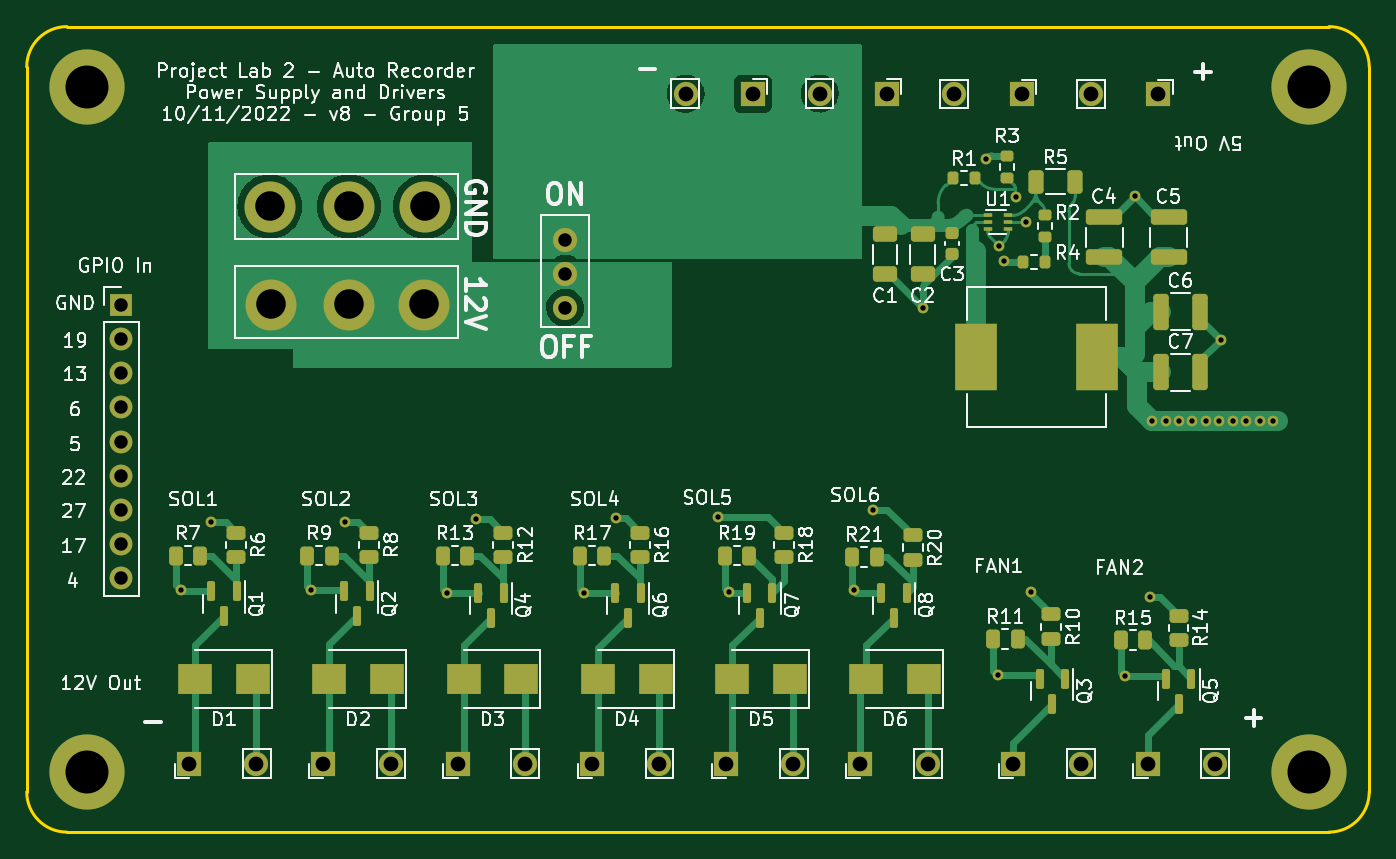
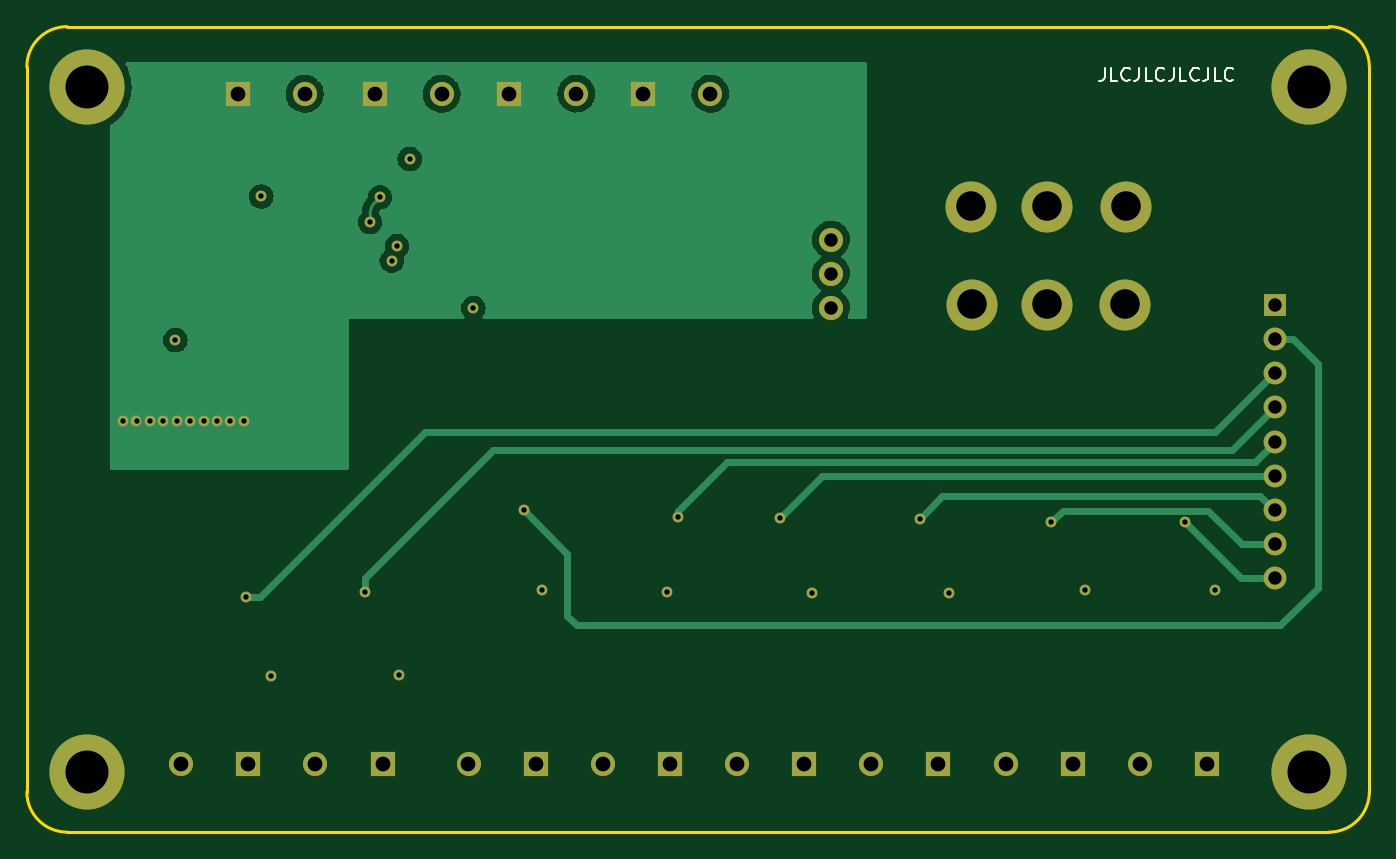
Circuit board: 14 layer files. Board 100.0 x 60.0 mm.
- bottom_copper: powerPCB-CuBottom.gbr (35470 bytes)
- inner_copper: powerPCB-CuIn1.gbr (106426 bytes)
- inner_copper: powerPCB-CuIn2.gbr (125958 bytes)
- top_copper: powerPCB-CuTop.gbr (44309 bytes)
- outline: powerPCB-EdgeCuts.gbr (987 bytes)
- bottom_mask: powerPCB-MaskBottom.gbr (3203 bytes)
- top_mask: powerPCB-MaskTop.gbr (8479 bytes)
- drill: powerPCB-NPTH.drl (272 bytes)
- drill: powerPCB-PTH.drl (1833 bytes)
- paste: powerPCB-PasteBottom.gbr (455 bytes)
- paste: powerPCB-PasteTop.gbr (5701 bytes)
- bottom_silk: powerPCB-SilkBottom.gbr (5636 bytes)
- top_silk: powerPCB-SilkTop.gbr (90492 bytes)
- inner_copper: powerPCB-VScore.gbr (1332 bytes)

=== bottom_copper: powerPCB-CuBottom.gbr (35470 bytes, source omitted) ===
=== inner_copper: powerPCB-CuIn1.gbr (106426 bytes, source omitted) ===
=== inner_copper: powerPCB-CuIn2.gbr (125958 bytes, source omitted) ===
=== top_copper: powerPCB-CuTop.gbr (44309 bytes, source omitted) ===
=== outline: powerPCB-EdgeCuts.gbr ===
%TF.GenerationSoftware,KiCad,Pcbnew,(6.0.5)*%
%TF.CreationDate,2022-10-19T12:43:17-05:00*%
%TF.ProjectId,powerPCB,706f7765-7250-4434-922e-6b696361645f,rev?*%
%TF.SameCoordinates,Original*%
%TF.FileFunction,Profile,NP*%
%FSLAX46Y46*%
G04 Gerber Fmt 4.6, Leading zero omitted, Abs format (unit mm)*
G04 Created by KiCad (PCBNEW (6.0.5)) date 2022-10-19 12:43:17*
%MOMM*%
%LPD*%
G01*
G04 APERTURE LIST*
%TA.AperFunction,Profile*%
%ADD10C,0.200000*%
%TD*%
G04 APERTURE END LIST*
D10*
X83400000Y-44500000D02*
G75*
G03*
X80400000Y-47500000I1J-3000001D01*
G01*
X80400000Y-101500000D02*
X80400000Y-47500000D01*
X80400000Y-101500000D02*
G75*
G03*
X83400000Y-104500000I3000001J1D01*
G01*
X177400000Y-104500000D02*
X83400000Y-104500000D01*
X177400000Y-104500000D02*
G75*
G03*
X180400000Y-101500000I0J3000000D01*
G01*
X180400000Y-47500000D02*
X180400000Y-101500000D01*
X180400000Y-47500000D02*
G75*
G03*
X177400000Y-44500000I-3000000J0D01*
G01*
X83400000Y-44500000D02*
X177400000Y-44500000D01*
M02*

=== bottom_mask: powerPCB-MaskBottom.gbr ===
%TF.GenerationSoftware,KiCad,Pcbnew,(6.0.5)*%
%TF.CreationDate,2022-10-19T12:43:17-05:00*%
%TF.ProjectId,powerPCB,706f7765-7250-4434-922e-6b696361645f,rev?*%
%TF.SameCoordinates,Original*%
%TF.FileFunction,Soldermask,Bot*%
%TF.FilePolarity,Negative*%
%FSLAX46Y46*%
G04 Gerber Fmt 4.6, Leading zero omitted, Abs format (unit mm)*
G04 Created by KiCad (PCBNEW (6.0.5)) date 2022-10-19 12:43:17*
%MOMM*%
%LPD*%
G01*
G04 APERTURE LIST*
%ADD10C,5.600000*%
%ADD11C,3.800000*%
%ADD12R,1.800000X1.800000*%
%ADD13O,1.800000X1.800000*%
%ADD14R,1.700000X1.700000*%
%ADD15O,1.700000X1.700000*%
%ADD16C,0.800000*%
G04 APERTURE END LIST*
D10*
%TO.C,H9*%
X84900000Y-49000000D03*
%TD*%
D11*
%TO.C,H5*%
X110100000Y-57900000D03*
%TD*%
D12*
%TO.C,J10*%
X122500000Y-99400000D03*
D13*
X127500000Y-99400000D03*
%TD*%
%TO.C,J3*%
X149500000Y-49500000D03*
D12*
X154500000Y-49500000D03*
%TD*%
%TO.C,J7*%
X153900000Y-99400000D03*
D13*
X158900000Y-99400000D03*
%TD*%
D12*
%TO.C,J1*%
X92500000Y-99400000D03*
D13*
X97500000Y-99400000D03*
%TD*%
D11*
%TO.C,H6*%
X104400000Y-57900000D03*
%TD*%
D10*
%TO.C,H10*%
X175900000Y-100000000D03*
%TD*%
D13*
%TO.C,J4*%
X159700000Y-49500000D03*
D12*
X164700000Y-49500000D03*
%TD*%
D11*
%TO.C,H2*%
X98600000Y-65200000D03*
%TD*%
D12*
%TO.C,J6*%
X102500000Y-99400000D03*
D13*
X107500000Y-99400000D03*
%TD*%
D12*
%TO.C,J9*%
X163900000Y-99400000D03*
D13*
X168900000Y-99400000D03*
%TD*%
D12*
%TO.C,J13*%
X142500000Y-99390000D03*
D13*
X147500000Y-99390000D03*
%TD*%
D12*
%TO.C,J11*%
X132500000Y-99400000D03*
D13*
X137500000Y-99400000D03*
%TD*%
D11*
%TO.C,H3*%
X110000000Y-65200000D03*
%TD*%
D14*
%TO.C,J5*%
X87450000Y-65250000D03*
D15*
X87450000Y-67790000D03*
X87450000Y-70330000D03*
X87450000Y-72870000D03*
X87450000Y-75410000D03*
X87450000Y-77950000D03*
X87450000Y-80490000D03*
X87450000Y-83030000D03*
X87450000Y-85570000D03*
%TD*%
D10*
%TO.C,H8*%
X84900000Y-100000000D03*
%TD*%
D11*
%TO.C,H1*%
X104400000Y-65200000D03*
%TD*%
D13*
%TO.C,SW1*%
X120500000Y-65440000D03*
X120500000Y-62900000D03*
X120500000Y-60360000D03*
%TD*%
D10*
%TO.C,H7*%
X175900000Y-49000000D03*
%TD*%
D11*
%TO.C,H4*%
X98500000Y-57900000D03*
%TD*%
D12*
%TO.C,J8*%
X112500000Y-99400000D03*
D13*
X117500000Y-99400000D03*
%TD*%
%TO.C,J2*%
X139472500Y-49487500D03*
D12*
X144472500Y-49487500D03*
%TD*%
D13*
%TO.C,J12*%
X129482500Y-49497500D03*
D12*
X134482500Y-49497500D03*
%TD*%
D16*
X151880000Y-54360000D03*
X121912500Y-86700000D03*
X101600000Y-86500000D03*
X153220000Y-61940000D03*
X152830000Y-60850000D03*
X91900000Y-86500000D03*
X111712500Y-86700000D03*
X142000000Y-86500000D03*
X132712500Y-86600000D03*
X147130000Y-65450000D03*
X152712500Y-92800000D03*
X162212500Y-92900000D03*
X162930000Y-57150000D03*
X169330000Y-67850000D03*
X166230000Y-73850000D03*
X170230000Y-73850000D03*
X171230000Y-73850000D03*
X168230000Y-73850000D03*
X169230000Y-73850000D03*
X173230000Y-73850000D03*
X172230000Y-73850000D03*
X167230000Y-73850000D03*
X165230000Y-73850000D03*
X164230000Y-73850000D03*
X154828999Y-59075263D03*
X154100000Y-57210000D03*
X94100000Y-81400000D03*
X104100000Y-81400000D03*
X113900000Y-81200000D03*
X124300000Y-81100000D03*
X131900000Y-81000000D03*
X155200000Y-86600000D03*
X164100000Y-87000000D03*
X143400000Y-80500000D03*
M02*

=== top_mask: powerPCB-MaskTop.gbr (8479 bytes, source omitted) ===
=== drill: powerPCB-NPTH.drl ===
M48
; DRILL file {KiCad (6.0.5)} date Wed Oct 19 12:43:17 2022
; FORMAT={-:-/ absolute / inch / decimal}
; #@! TF.CreationDate,2022-10-19T12:43:17-05:00
; #@! TF.GenerationSoftware,Kicad,Pcbnew,(6.0.5)
; #@! TF.FileFunction,NonPlated,1,4,NPTH
FMAT,2
INCH
%
G90
G05
T0
M30

=== drill: powerPCB-PTH.drl ===
M48
; DRILL file {KiCad (6.0.5)} date Wed Oct 19 12:43:17 2022
; FORMAT={-:-/ absolute / inch / decimal}
; #@! TF.CreationDate,2022-10-19T12:43:17-05:00
; #@! TF.GenerationSoftware,Kicad,Pcbnew,(6.0.5)
; #@! TF.FileFunction,Plated,1,4,PTH
FMAT,2
INCH
; #@! TA.AperFunction,Plated,PTH,ViaDrill
T1C0.0157
; #@! TA.AperFunction,Plated,PTH,ComponentDrill
T2C0.0394
; #@! TA.AperFunction,Plated,PTH,ComponentDrill
T3C0.0433
; #@! TA.AperFunction,Plated,PTH,ComponentDrill
T4C0.0866
; #@! TA.AperFunction,Plated,PTH,ComponentDrill
T5C0.1260
%
G90
G05
T1
X3.6181Y-3.4055
X3.7047Y-3.2047
X4.0Y-3.4055
X4.0984Y-3.2047
X4.3981Y-3.4134
X4.4843Y-3.1969
X4.7997Y-3.4134
X4.8937Y-3.1929
X5.1929Y-3.189
X5.2249Y-3.4094
X5.5906Y-3.4055
X5.6457Y-3.1693
X5.7925Y-2.5768
X5.9795Y-2.1402
X6.0123Y-3.6535
X6.0169Y-2.3957
X6.0323Y-2.4386
X6.0669Y-2.2524
X6.0956Y-2.3258
X6.1102Y-3.4094
X6.3863Y-3.6575
X6.4146Y-2.25
X6.4606Y-3.4252
X6.4657Y-2.9075
X6.5051Y-2.9075
X6.5445Y-2.9075
X6.5839Y-2.9075
X6.6232Y-2.9075
X6.6626Y-2.9075
X6.6665Y-2.6713
X6.702Y-2.9075
X6.7413Y-2.9075
X6.7807Y-2.9075
X6.8201Y-2.9075
T2
X3.4429Y-2.5689
X3.4429Y-2.6689
X3.4429Y-2.7689
X3.4429Y-2.8689
X3.4429Y-2.9689
X3.4429Y-3.0689
X3.4429Y-3.1689
X3.4429Y-3.2689
X3.4429Y-3.3689
X4.7441Y-2.3764
X4.7441Y-2.4764
X4.7441Y-2.5764
T3
X3.6417Y-3.9134
X3.8386Y-3.9134
X4.0354Y-3.9134
X4.2323Y-3.9134
X4.4291Y-3.9134
X4.626Y-3.9134
X4.8228Y-3.9134
X5.0197Y-3.9134
X5.0977Y-1.9487
X5.2165Y-3.9134
X5.2946Y-1.9487
X5.4134Y-3.9134
X5.491Y-1.9483
X5.6102Y-3.913
X5.6879Y-1.9483
X5.8071Y-3.913
X5.8858Y-1.9488
X6.0591Y-3.9134
X6.0827Y-1.9488
X6.2559Y-3.9134
X6.2874Y-1.9488
X6.4528Y-3.9134
X6.4843Y-1.9488
X6.6496Y-3.9134
T4
X3.878Y-2.2795
X3.8819Y-2.5669
X4.1102Y-2.2795
X4.1102Y-2.5669
X4.3307Y-2.5669
X4.3346Y-2.2795
T5
X3.3425Y-1.9291
X3.3425Y-3.937
X6.9252Y-1.9291
X6.9252Y-3.937
T0
M30

=== paste: powerPCB-PasteBottom.gbr ===
%TF.GenerationSoftware,KiCad,Pcbnew,(6.0.5)*%
%TF.CreationDate,2022-10-19T12:43:17-05:00*%
%TF.ProjectId,powerPCB,706f7765-7250-4434-922e-6b696361645f,rev?*%
%TF.SameCoordinates,Original*%
%TF.FileFunction,Paste,Bot*%
%TF.FilePolarity,Positive*%
%FSLAX46Y46*%
G04 Gerber Fmt 4.6, Leading zero omitted, Abs format (unit mm)*
G04 Created by KiCad (PCBNEW (6.0.5)) date 2022-10-19 12:43:17*
%MOMM*%
%LPD*%
G01*
G04 APERTURE LIST*
G04 APERTURE END LIST*
M02*

=== paste: powerPCB-PasteTop.gbr ===
%TF.GenerationSoftware,KiCad,Pcbnew,(6.0.5)*%
%TF.CreationDate,2022-10-19T12:43:17-05:00*%
%TF.ProjectId,powerPCB,706f7765-7250-4434-922e-6b696361645f,rev?*%
%TF.SameCoordinates,Original*%
%TF.FileFunction,Paste,Top*%
%TF.FilePolarity,Positive*%
%FSLAX46Y46*%
G04 Gerber Fmt 4.6, Leading zero omitted, Abs format (unit mm)*
G04 Created by KiCad (PCBNEW (6.0.5)) date 2022-10-19 12:43:17*
%MOMM*%
%LPD*%
G01*
G04 APERTURE LIST*
G04 Aperture macros list*
%AMRoundRect*
0 Rectangle with rounded corners*
0 $1 Rounding radius*
0 $2 $3 $4 $5 $6 $7 $8 $9 X,Y pos of 4 corners*
0 Add a 4 corners polygon primitive as box body*
4,1,4,$2,$3,$4,$5,$6,$7,$8,$9,$2,$3,0*
0 Add four circle primitives for the rounded corners*
1,1,$1+$1,$2,$3*
1,1,$1+$1,$4,$5*
1,1,$1+$1,$6,$7*
1,1,$1+$1,$8,$9*
0 Add four rect primitives between the rounded corners*
20,1,$1+$1,$2,$3,$4,$5,0*
20,1,$1+$1,$4,$5,$6,$7,0*
20,1,$1+$1,$6,$7,$8,$9,0*
20,1,$1+$1,$8,$9,$2,$3,0*%
G04 Aperture macros list end*
%ADD10RoundRect,0.150000X-0.150000X0.587500X-0.150000X-0.587500X0.150000X-0.587500X0.150000X0.587500X0*%
%ADD11RoundRect,0.200000X-0.200000X-0.275000X0.200000X-0.275000X0.200000X0.275000X-0.200000X0.275000X0*%
%ADD12RoundRect,0.250000X-0.262500X-0.450000X0.262500X-0.450000X0.262500X0.450000X-0.262500X0.450000X0*%
%ADD13RoundRect,0.250000X1.100000X-0.325000X1.100000X0.325000X-1.100000X0.325000X-1.100000X-0.325000X0*%
%ADD14R,2.500000X2.300000*%
%ADD15RoundRect,0.200000X-0.275000X0.200000X-0.275000X-0.200000X0.275000X-0.200000X0.275000X0.200000X0*%
%ADD16RoundRect,0.200000X0.275000X-0.200000X0.275000X0.200000X-0.275000X0.200000X-0.275000X-0.200000X0*%
%ADD17RoundRect,0.250000X-0.650000X0.325000X-0.650000X-0.325000X0.650000X-0.325000X0.650000X0.325000X0*%
%ADD18RoundRect,0.250000X-0.450000X0.262500X-0.450000X-0.262500X0.450000X-0.262500X0.450000X0.262500X0*%
%ADD19RoundRect,0.225000X-0.250000X0.225000X-0.250000X-0.225000X0.250000X-0.225000X0.250000X0.225000X0*%
%ADD20R,0.700000X0.340000*%
%ADD21RoundRect,0.250000X-0.325000X-1.100000X0.325000X-1.100000X0.325000X1.100000X-0.325000X1.100000X0*%
%ADD22RoundRect,0.250000X-0.312500X-0.625000X0.312500X-0.625000X0.312500X0.625000X-0.312500X0.625000X0*%
%ADD23R,3.175000X4.950000*%
G04 APERTURE END LIST*
D10*
%TO.C,Q2*%
X105950000Y-86562500D03*
X104050000Y-86562500D03*
X105000000Y-88437500D03*
%TD*%
D11*
%TO.C,R1*%
X151055000Y-55750000D03*
X149405000Y-55750000D03*
%TD*%
D12*
%TO.C,R13*%
X111387500Y-83900000D03*
X113212500Y-83900000D03*
%TD*%
D13*
%TO.C,C5*%
X165460000Y-58715000D03*
X165460000Y-61665000D03*
%TD*%
D14*
%TO.C,D4*%
X127250000Y-93100000D03*
X122950000Y-93100000D03*
%TD*%
D10*
%TO.C,Q8*%
X145950000Y-86662500D03*
X144050000Y-86662500D03*
X145000000Y-88537500D03*
%TD*%
%TO.C,Q6*%
X126150000Y-86662500D03*
X124250000Y-86662500D03*
X125200000Y-88537500D03*
%TD*%
D15*
%TO.C,R3*%
X153430000Y-55775000D03*
X153430000Y-54125000D03*
%TD*%
D16*
%TO.C,R2*%
X156230000Y-58525000D03*
X156230000Y-60175000D03*
%TD*%
D12*
%TO.C,R9*%
X101287500Y-83900000D03*
X103112500Y-83900000D03*
%TD*%
D17*
%TO.C,C2*%
X147130000Y-62925000D03*
X147130000Y-59975000D03*
%TD*%
D18*
%TO.C,R20*%
X146400000Y-82387500D03*
X146400000Y-84212500D03*
%TD*%
D12*
%TO.C,R15*%
X161887500Y-90200000D03*
X163712500Y-90200000D03*
%TD*%
D18*
%TO.C,R12*%
X115900000Y-82187500D03*
X115900000Y-84012500D03*
%TD*%
%TO.C,R8*%
X105900000Y-82187500D03*
X105900000Y-84012500D03*
%TD*%
D14*
%TO.C,D1*%
X97250000Y-93100000D03*
X92950000Y-93100000D03*
%TD*%
D13*
%TO.C,C4*%
X160670000Y-58715000D03*
X160670000Y-61665000D03*
%TD*%
D14*
%TO.C,D2*%
X107250000Y-93100000D03*
X102950000Y-93100000D03*
%TD*%
D10*
%TO.C,Q5*%
X167150000Y-93062500D03*
X165250000Y-93062500D03*
X166200000Y-94937500D03*
%TD*%
D14*
%TO.C,D3*%
X117250000Y-93100000D03*
X112950000Y-93100000D03*
%TD*%
D12*
%TO.C,R19*%
X132387500Y-83900000D03*
X134212500Y-83900000D03*
%TD*%
D19*
%TO.C,C3*%
X149330000Y-61425000D03*
X149330000Y-59875000D03*
%TD*%
D12*
%TO.C,R21*%
X141887500Y-84000000D03*
X143712500Y-84000000D03*
%TD*%
D18*
%TO.C,R16*%
X126100000Y-82187500D03*
X126100000Y-84012500D03*
%TD*%
%TO.C,R18*%
X136800000Y-82187500D03*
X136800000Y-84012500D03*
%TD*%
%TO.C,R10*%
X156700000Y-88287500D03*
X156700000Y-90112500D03*
%TD*%
D10*
%TO.C,Q4*%
X115950000Y-86662500D03*
X114050000Y-86662500D03*
X115000000Y-88537500D03*
%TD*%
D12*
%TO.C,R11*%
X152387500Y-90100000D03*
X154212500Y-90100000D03*
%TD*%
D10*
%TO.C,Q3*%
X157750000Y-93062500D03*
X155850000Y-93062500D03*
X156800000Y-94937500D03*
%TD*%
D14*
%TO.C,D5*%
X137250000Y-93100000D03*
X132950000Y-93100000D03*
%TD*%
D12*
%TO.C,R17*%
X121587500Y-83900000D03*
X123412500Y-83900000D03*
%TD*%
%TO.C,R7*%
X91487500Y-83900000D03*
X93312500Y-83900000D03*
%TD*%
D17*
%TO.C,C1*%
X144330000Y-62925000D03*
X144330000Y-59975000D03*
%TD*%
D18*
%TO.C,R14*%
X166200000Y-88387500D03*
X166200000Y-90212500D03*
%TD*%
D20*
%TO.C,U1*%
X153480000Y-58550000D03*
X153480000Y-59050000D03*
X153480000Y-59550000D03*
X151980000Y-59550000D03*
X151980000Y-59050000D03*
X151980000Y-58550000D03*
%TD*%
D21*
%TO.C,C6*%
X167805000Y-65730000D03*
X164855000Y-65730000D03*
%TD*%
D22*
%TO.C,R5*%
X158492500Y-56050000D03*
X155567500Y-56050000D03*
%TD*%
D10*
%TO.C,Q1*%
X96050000Y-86562500D03*
X94150000Y-86562500D03*
X95100000Y-88437500D03*
%TD*%
D14*
%TO.C,D6*%
X147250000Y-93100000D03*
X142950000Y-93100000D03*
%TD*%
D18*
%TO.C,R6*%
X96000000Y-82187500D03*
X96000000Y-84012500D03*
%TD*%
D23*
%TO.C,LIHLP4040DZER2R2M1*%
X160095000Y-69107500D03*
X151080000Y-69107500D03*
%TD*%
D21*
%TO.C,C7*%
X167805000Y-70250000D03*
X164855000Y-70250000D03*
%TD*%
D10*
%TO.C,Q7*%
X135950000Y-86662500D03*
X134050000Y-86662500D03*
X135000000Y-88537500D03*
%TD*%
D11*
%TO.C,R4*%
X156255000Y-62050000D03*
X154605000Y-62050000D03*
%TD*%
M02*

=== bottom_silk: powerPCB-SilkBottom.gbr ===
%TF.GenerationSoftware,KiCad,Pcbnew,(6.0.5)*%
%TF.CreationDate,2022-10-19T12:43:17-05:00*%
%TF.ProjectId,powerPCB,706f7765-7250-4434-922e-6b696361645f,rev?*%
%TF.SameCoordinates,Original*%
%TF.FileFunction,Legend,Bot*%
%TF.FilePolarity,Positive*%
%FSLAX46Y46*%
G04 Gerber Fmt 4.6, Leading zero omitted, Abs format (unit mm)*
G04 Created by KiCad (PCBNEW (6.0.5)) date 2022-10-19 12:43:17*
%MOMM*%
%LPD*%
G01*
G04 APERTURE LIST*
%ADD10C,0.150000*%
%ADD11C,5.600000*%
%ADD12C,3.800000*%
%ADD13R,1.800000X1.800000*%
%ADD14O,1.800000X1.800000*%
%ADD15R,1.700000X1.700000*%
%ADD16O,1.700000X1.700000*%
%ADD17C,0.800000*%
G04 APERTURE END LIST*
D10*
X100119047Y-47552380D02*
X100119047Y-48266666D01*
X100166666Y-48409523D01*
X100261904Y-48504761D01*
X100404761Y-48552380D01*
X100500000Y-48552380D01*
X99166666Y-48552380D02*
X99642857Y-48552380D01*
X99642857Y-47552380D01*
X98261904Y-48457142D02*
X98309523Y-48504761D01*
X98452380Y-48552380D01*
X98547619Y-48552380D01*
X98690476Y-48504761D01*
X98785714Y-48409523D01*
X98833333Y-48314285D01*
X98880952Y-48123809D01*
X98880952Y-47980952D01*
X98833333Y-47790476D01*
X98785714Y-47695238D01*
X98690476Y-47600000D01*
X98547619Y-47552380D01*
X98452380Y-47552380D01*
X98309523Y-47600000D01*
X98261904Y-47647619D01*
X97547619Y-47552380D02*
X97547619Y-48266666D01*
X97595238Y-48409523D01*
X97690476Y-48504761D01*
X97833333Y-48552380D01*
X97928571Y-48552380D01*
X96595238Y-48552380D02*
X97071428Y-48552380D01*
X97071428Y-47552380D01*
X95690476Y-48457142D02*
X95738095Y-48504761D01*
X95880952Y-48552380D01*
X95976190Y-48552380D01*
X96119047Y-48504761D01*
X96214285Y-48409523D01*
X96261904Y-48314285D01*
X96309523Y-48123809D01*
X96309523Y-47980952D01*
X96261904Y-47790476D01*
X96214285Y-47695238D01*
X96119047Y-47600000D01*
X95976190Y-47552380D01*
X95880952Y-47552380D01*
X95738095Y-47600000D01*
X95690476Y-47647619D01*
X94976190Y-47552380D02*
X94976190Y-48266666D01*
X95023809Y-48409523D01*
X95119047Y-48504761D01*
X95261904Y-48552380D01*
X95357142Y-48552380D01*
X94023809Y-48552380D02*
X94500000Y-48552380D01*
X94500000Y-47552380D01*
X93119047Y-48457142D02*
X93166666Y-48504761D01*
X93309523Y-48552380D01*
X93404761Y-48552380D01*
X93547619Y-48504761D01*
X93642857Y-48409523D01*
X93690476Y-48314285D01*
X93738095Y-48123809D01*
X93738095Y-47980952D01*
X93690476Y-47790476D01*
X93642857Y-47695238D01*
X93547619Y-47600000D01*
X93404761Y-47552380D01*
X93309523Y-47552380D01*
X93166666Y-47600000D01*
X93119047Y-47647619D01*
X92404761Y-47552380D02*
X92404761Y-48266666D01*
X92452380Y-48409523D01*
X92547619Y-48504761D01*
X92690476Y-48552380D01*
X92785714Y-48552380D01*
X91452380Y-48552380D02*
X91928571Y-48552380D01*
X91928571Y-47552380D01*
X90547619Y-48457142D02*
X90595238Y-48504761D01*
X90738095Y-48552380D01*
X90833333Y-48552380D01*
X90976190Y-48504761D01*
X91071428Y-48409523D01*
X91119047Y-48314285D01*
X91166666Y-48123809D01*
X91166666Y-47980952D01*
X91119047Y-47790476D01*
X91071428Y-47695238D01*
X90976190Y-47600000D01*
X90833333Y-47552380D01*
X90738095Y-47552380D01*
X90595238Y-47600000D01*
X90547619Y-47647619D01*
%LPC*%
D11*
%TO.C,H9*%
X84900000Y-49000000D03*
%TD*%
D12*
%TO.C,H5*%
X110100000Y-57900000D03*
%TD*%
D13*
%TO.C,J10*%
X122500000Y-99400000D03*
D14*
X127500000Y-99400000D03*
%TD*%
%TO.C,J3*%
X149500000Y-49500000D03*
D13*
X154500000Y-49500000D03*
%TD*%
%TO.C,J7*%
X153900000Y-99400000D03*
D14*
X158900000Y-99400000D03*
%TD*%
D13*
%TO.C,J1*%
X92500000Y-99400000D03*
D14*
X97500000Y-99400000D03*
%TD*%
D12*
%TO.C,H6*%
X104400000Y-57900000D03*
%TD*%
D11*
%TO.C,H10*%
X175900000Y-100000000D03*
%TD*%
D14*
%TO.C,J4*%
X159700000Y-49500000D03*
D13*
X164700000Y-49500000D03*
%TD*%
D12*
%TO.C,H2*%
X98600000Y-65200000D03*
%TD*%
D13*
%TO.C,J6*%
X102500000Y-99400000D03*
D14*
X107500000Y-99400000D03*
%TD*%
D13*
%TO.C,J9*%
X163900000Y-99400000D03*
D14*
X168900000Y-99400000D03*
%TD*%
D13*
%TO.C,J13*%
X142500000Y-99390000D03*
D14*
X147500000Y-99390000D03*
%TD*%
D13*
%TO.C,J11*%
X132500000Y-99400000D03*
D14*
X137500000Y-99400000D03*
%TD*%
D12*
%TO.C,H3*%
X110000000Y-65200000D03*
%TD*%
D15*
%TO.C,J5*%
X87450000Y-65250000D03*
D16*
X87450000Y-67790000D03*
X87450000Y-70330000D03*
X87450000Y-72870000D03*
X87450000Y-75410000D03*
X87450000Y-77950000D03*
X87450000Y-80490000D03*
X87450000Y-83030000D03*
X87450000Y-85570000D03*
%TD*%
D11*
%TO.C,H8*%
X84900000Y-100000000D03*
%TD*%
D12*
%TO.C,H1*%
X104400000Y-65200000D03*
%TD*%
D14*
%TO.C,SW1*%
X120500000Y-65440000D03*
X120500000Y-62900000D03*
X120500000Y-60360000D03*
%TD*%
D11*
%TO.C,H7*%
X175900000Y-49000000D03*
%TD*%
D12*
%TO.C,H4*%
X98500000Y-57900000D03*
%TD*%
D13*
%TO.C,J8*%
X112500000Y-99400000D03*
D14*
X117500000Y-99400000D03*
%TD*%
%TO.C,J2*%
X139472500Y-49487500D03*
D13*
X144472500Y-49487500D03*
%TD*%
D14*
%TO.C,J12*%
X129482500Y-49497500D03*
D13*
X134482500Y-49497500D03*
%TD*%
D17*
X151880000Y-54360000D03*
X121912500Y-86700000D03*
X101600000Y-86500000D03*
X153220000Y-61940000D03*
X152830000Y-60850000D03*
X91900000Y-86500000D03*
X111712500Y-86700000D03*
X142000000Y-86500000D03*
X132712500Y-86600000D03*
X147130000Y-65450000D03*
X152712500Y-92800000D03*
X162212500Y-92900000D03*
X162930000Y-57150000D03*
X169330000Y-67850000D03*
X166230000Y-73850000D03*
X170230000Y-73850000D03*
X171230000Y-73850000D03*
X168230000Y-73850000D03*
X169230000Y-73850000D03*
X173230000Y-73850000D03*
X172230000Y-73850000D03*
X167230000Y-73850000D03*
X165230000Y-73850000D03*
X164230000Y-73850000D03*
X154828999Y-59075263D03*
X154100000Y-57210000D03*
X94100000Y-81400000D03*
X104100000Y-81400000D03*
X113900000Y-81200000D03*
X124300000Y-81100000D03*
X131900000Y-81000000D03*
X155200000Y-86600000D03*
X164100000Y-87000000D03*
X143400000Y-80500000D03*
M02*

=== top_silk: powerPCB-SilkTop.gbr (90492 bytes, source omitted) ===
=== inner_copper: powerPCB-VScore.gbr ===
%TF.GenerationSoftware,KiCad,Pcbnew,(6.0.5)*%
%TF.CreationDate,2022-10-19T12:43:17-05:00*%
%TF.ProjectId,powerPCB,706f7765-7250-4434-922e-6b696361645f,rev?*%
%TF.SameCoordinates,Original*%
%TF.FileFunction,Other,Comment*%
%FSLAX46Y46*%
G04 Gerber Fmt 4.6, Leading zero omitted, Abs format (unit mm)*
G04 Created by KiCad (PCBNEW (6.0.5)) date 2022-10-19 12:43:17*
%MOMM*%
%LPD*%
G01*
G04 APERTURE LIST*
%ADD10C,0.150000*%
G04 APERTURE END LIST*
D10*
%TO.C,H9*%
X87700000Y-49000000D02*
G75*
G03*
X87700000Y-49000000I-2800000J0D01*
G01*
%TO.C,H5*%
X112000000Y-57900000D02*
G75*
G03*
X112000000Y-57900000I-1900000J0D01*
G01*
%TO.C,H6*%
X106300000Y-57900000D02*
G75*
G03*
X106300000Y-57900000I-1900000J0D01*
G01*
%TO.C,H10*%
X178700000Y-100000000D02*
G75*
G03*
X178700000Y-100000000I-2800000J0D01*
G01*
%TO.C,H2*%
X100500000Y-65200000D02*
G75*
G03*
X100500000Y-65200000I-1900000J0D01*
G01*
%TO.C,H3*%
X111900000Y-65200000D02*
G75*
G03*
X111900000Y-65200000I-1900000J0D01*
G01*
%TO.C,H8*%
X87700000Y-100000000D02*
G75*
G03*
X87700000Y-100000000I-2800000J0D01*
G01*
%TO.C,H1*%
X106300000Y-65200000D02*
G75*
G03*
X106300000Y-65200000I-1900000J0D01*
G01*
%TO.C,H7*%
X178700000Y-49000000D02*
G75*
G03*
X178700000Y-49000000I-2800000J0D01*
G01*
%TO.C,H4*%
X100400000Y-57900000D02*
G75*
G03*
X100400000Y-57900000I-1900000J0D01*
G01*
%TD*%
M02*

